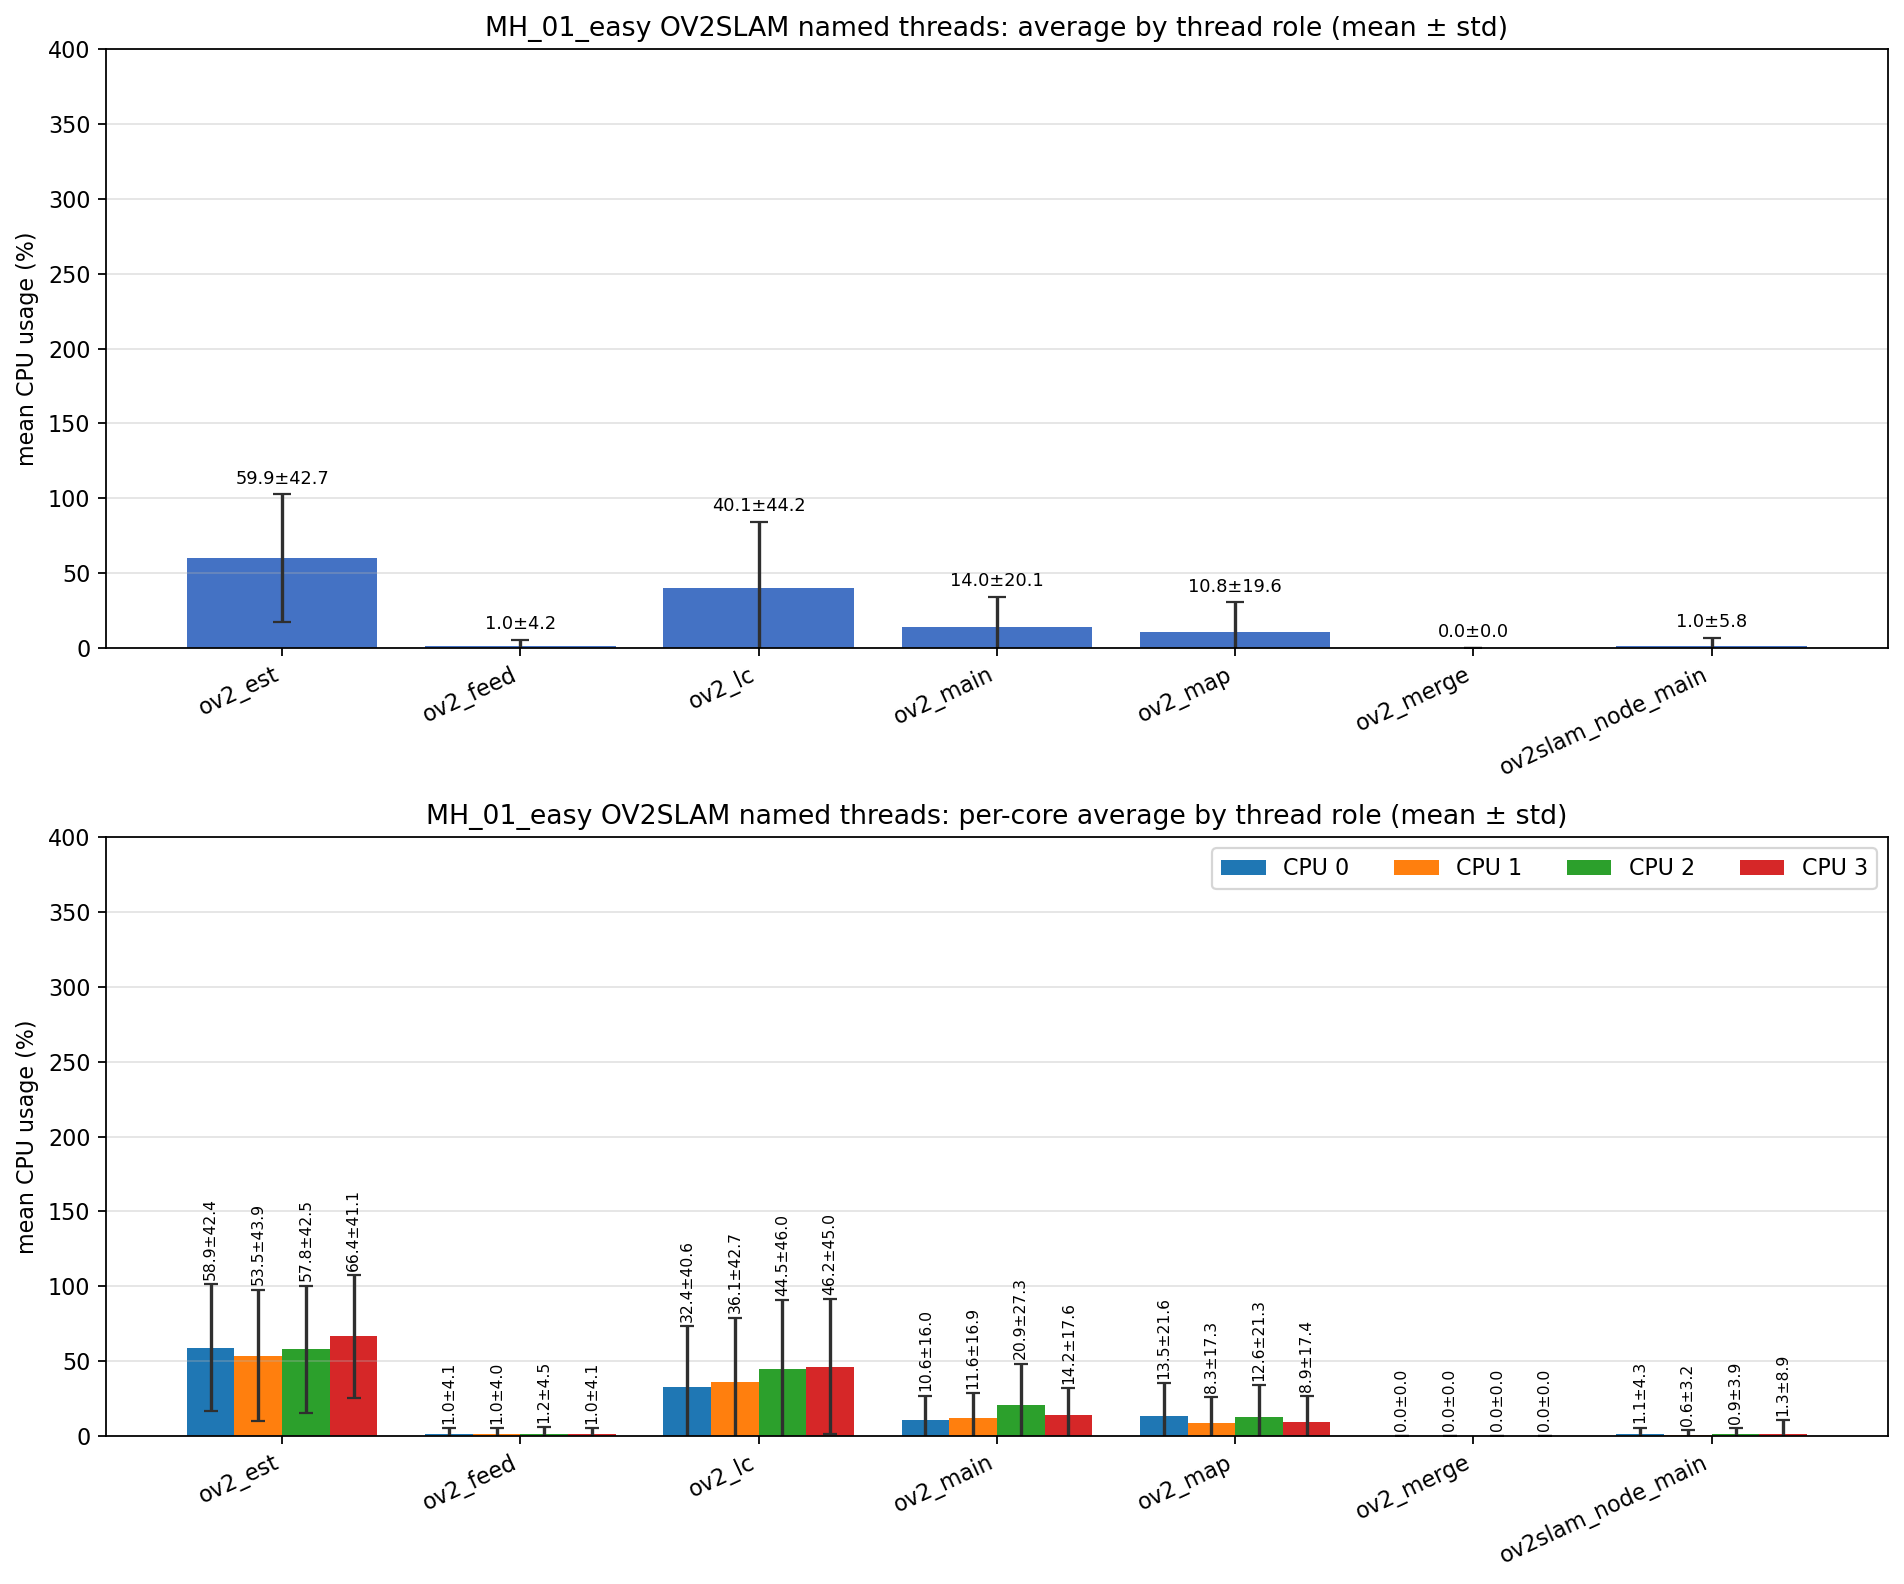

Source data for this figure (header and first rows):
role, unique_tid_count, sample_count, mean_cpu_all, std_cpu_all, mean_cpu_core_0, mean_cpu_core_1, mean_cpu_core_2, mean_cpu_core_3, std_cpu_core_0, std_cpu_core_1, std_cpu_core_2, std_cpu_core_3
ov2_est, 1, 3728, 59.92, 42.65, 58.86, 53.54, 57.81, 66.36, 42.38, 43.94, 42.48, 41.1
ov2_feed, 1, 3728, 1.035, 4.193, 0.975, 0.956, 1.195, 0.981, 4.062, 4.011, 4.535, 4.059
ov2_lc, 1, 3862, 40.06, 44.22, 32.4, 36.09, 44.51, 46.23, 40.61, 42.73, 46.01, 44.96
ov2_main, 8, 16862, 13.98, 20.09, 10.64, 11.61, 20.86, 14.17, 15.97, 16.87, 27.33, 17.55
ov2_map, 2, 3863, 10.76, 19.62, 13.46, 8.318, 12.59, 8.919, 21.61, 17.3, 21.35, 17.43
ov2_merge, 149, 746, 0.000, 0.000, 0.000, 0.000, 0.000, 0.000, 0.000, 0.000, 0.000, 0.000
ov2slam_node_main, 1, 4948, 0.989, 5.775, 1.120, 0.593, 0.922, 1.315, 4.278, 3.171, 3.936, 8.902
